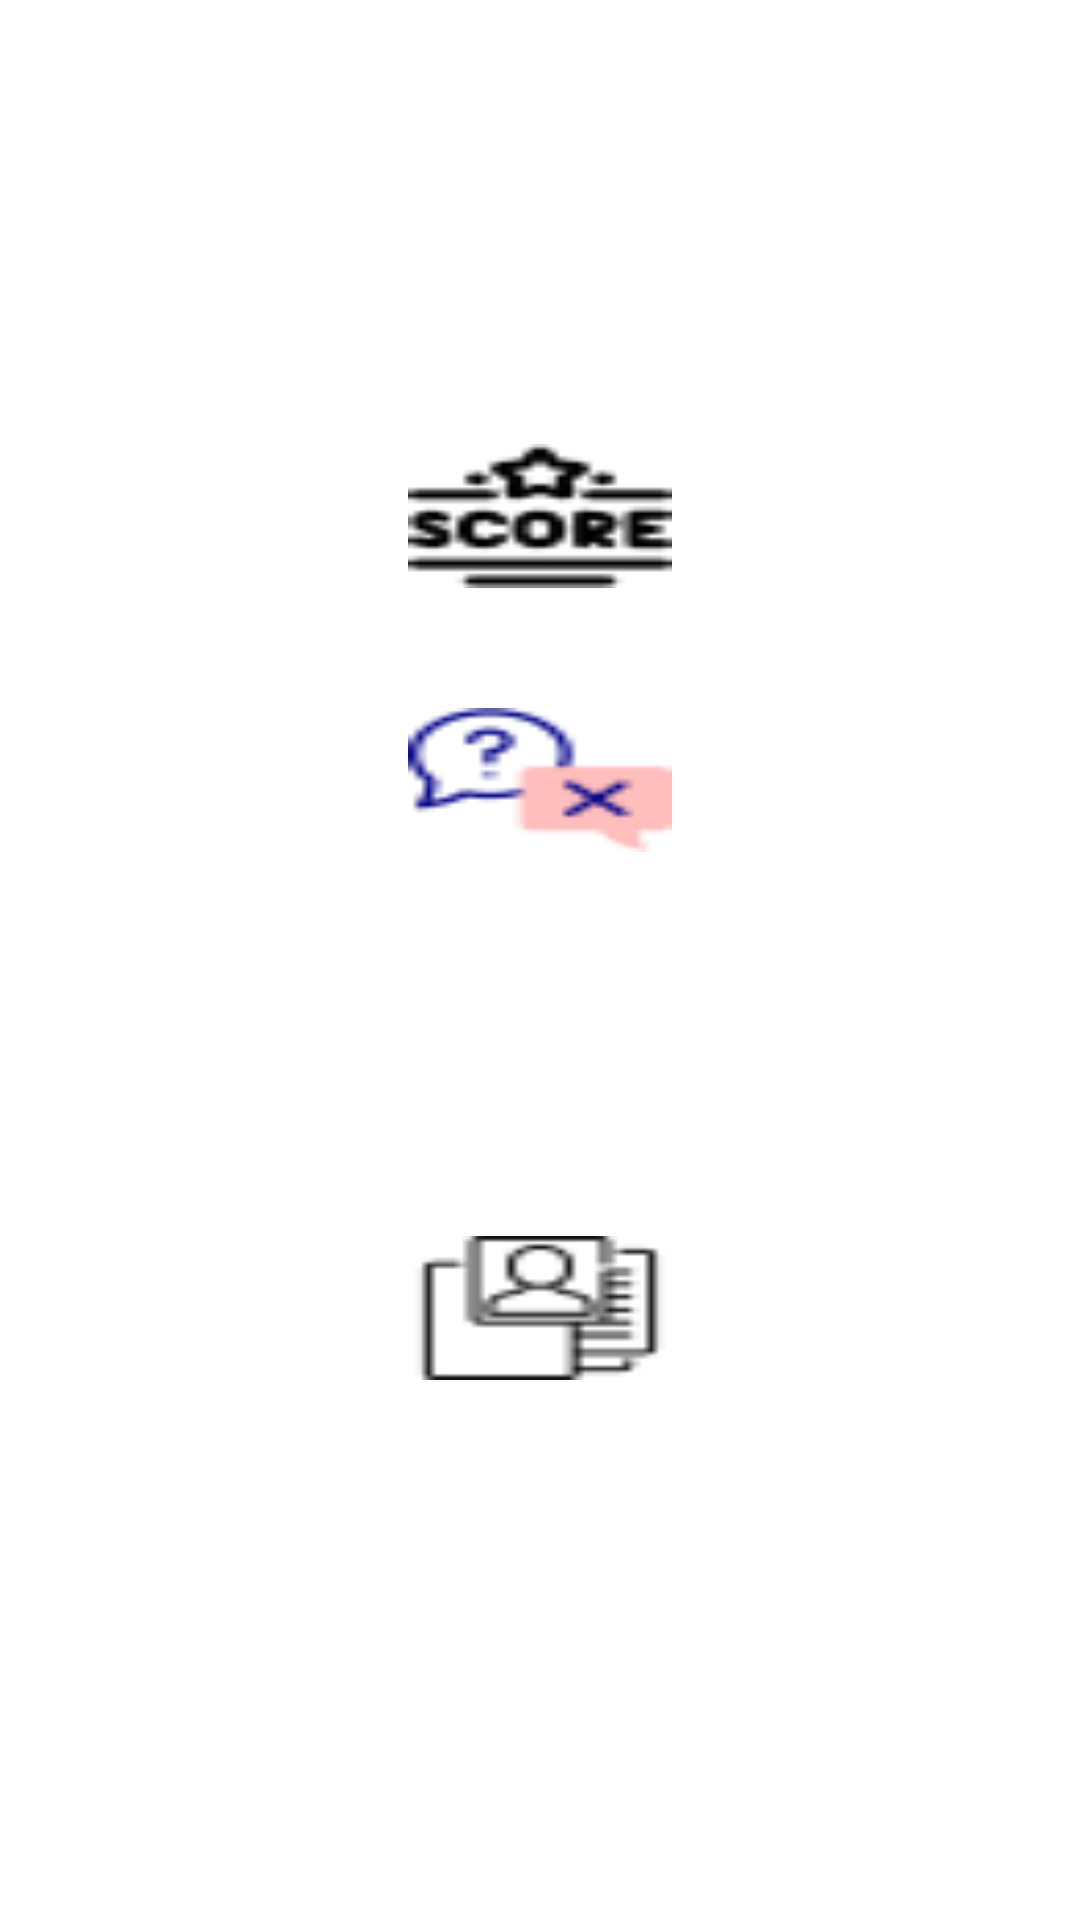

Write the Android layout XML for this screen, with the resource values it uses.
<!-- AndroidManifest.xml: application theme Theme.Juego -->
<!-- res/layout/activity_main.xml -->
<?xml version="1.0" encoding="utf-8"?>
<LinearLayout xmlns:android="http://schemas.android.com/apk/res/android"
    xmlns:app="http://schemas.android.com/apk/res-auto"
    xmlns:tools="http://schemas.android.com/tools"
    android:layout_width="match_parent"
    android:layout_height="match_parent"
    android:orientation="vertical"
    tools:context=".MainActivity">

    <LinearLayout
        android:layout_width="match_parent"
        android:layout_height="wrap_content"
        android:layout_marginRight="16dp"
        android:layout_marginLeft="16dp"
        android:layout_marginTop="20dp"
        android:orientation="vertical">

        <Button
            android:id="@+id/btnStart"
            android:layout_width="wrap_content"
            android:layout_height="wrap_content"
            android:layout_marginTop="40dp"
            android:background="@drawable/power"
            android:layout_gravity="center"/>

        <Button
            android:id="@+id/btnScore"
            android:layout_width="wrap_content"
            android:layout_height="wrap_content"
            android:layout_marginTop="40dp"
            android:background="@drawable/score"
            android:layout_gravity="center"/>

        <Button
            android:id="@+id/btnClue"
            android:layout_width="wrap_content"
            android:layout_height="wrap_content"
            android:layout_marginTop="40dp"
            android:background="@drawable/wrong"
            android:layout_gravity="center"/>

        <Button
            android:id="@+id/btnLogin"
            android:layout_width="wrap_content"
            android:layout_height="wrap_content"
            android:layout_marginTop="40dp"
            android:background="@drawable/login"
            android:layout_gravity="center"/>

        <Button
            android:id="@+id/btnViewData"
            android:layout_width="wrap_content"
            android:layout_height="wrap_content"
            android:layout_marginTop="40dp"
            android:onClick="ViewData"
            android:background="@drawable/personalinfo"
            android:layout_gravity="center"/>


    </LinearLayout>


</LinearLayout>
<!-- resources referenced by this layout -->
<resources>
  <!-- drawable personalinfo: png bitmap (drawable, 823 bytes) -->
  <!-- drawable score: png bitmap (drawable, 1028 bytes) -->
  <!-- drawable wrong: png bitmap (drawable, 1292 bytes) -->
  <style name="Theme.Juego" parent="Theme.MaterialComponents.DayNight.DarkActionBar">
          
          <item name="colorPrimary">@color/purple_500</item>
          <item name="colorPrimaryVariant">@color/purple_700</item>
          <item name="colorOnPrimary">@color/white</item>
          
          <item name="colorSecondary">@color/teal_200</item>
          <item name="colorSecondaryVariant">@color/teal_700</item>
          <item name="colorOnSecondary">@color/black</item>
          
          <item name="android:statusBarColor" tools:targetApi="l">?attr/colorPrimaryVariant</item>
          
      </style>
  <color name="purple_500">#FF6200EE</color>
  <color name="purple_700">#FF3700B3</color>
  <color name="white">#FFFFFFFF</color>
  <color name="teal_200">#FF03DAC5</color>
  <color name="teal_700">#FF018786</color>
  <color name="black">#FF000000</color>
</resources>
